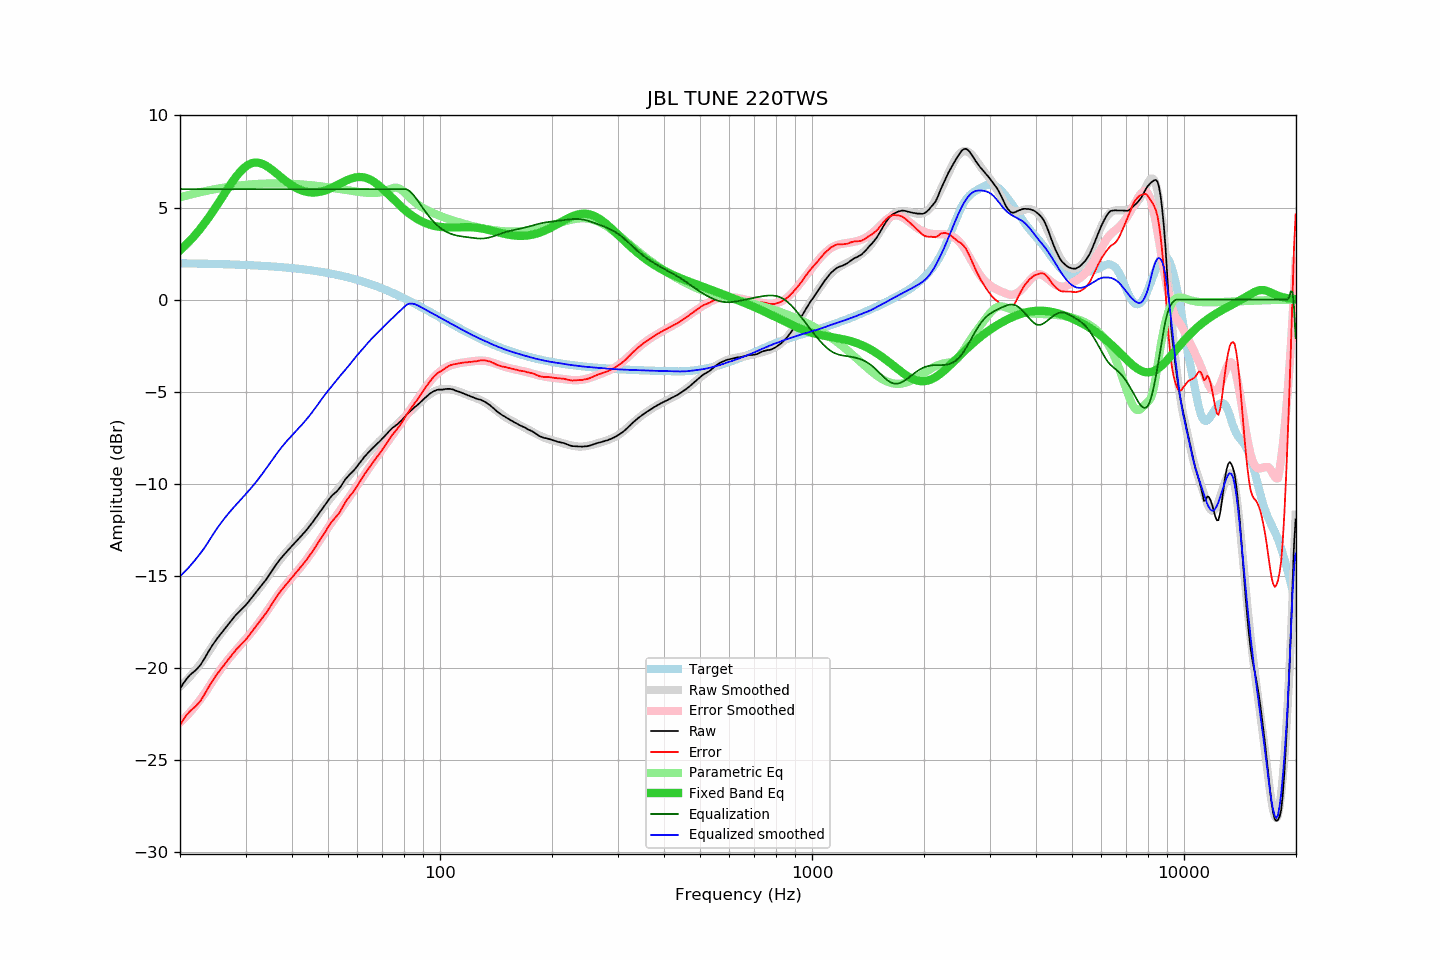

Source data for this figure (header and first rows):
frequency, raw, error, smoothed, error_smoothed, equalization, parametric_eq, equalized_raw, equalized_smoothed, target
20.00, -21.14, -23.11, -21.03, -22.97, 6.00, 2.68, -15.14, -15.03, 1.97
20.20, -21.00, -22.97, -20.95, -22.89, 6.00, 2.75, -15.00, -14.95, 1.97
20.40, -20.86, -22.83, -20.86, -22.80, 6.00, 2.83, -14.86, -14.86, 1.97
20.61, -20.73, -22.70, -20.77, -22.72, 6.00, 2.92, -14.73, -14.77, 1.97
20.81, -20.61, -22.58, -20.68, -22.63, 6.00, 3.00, -14.61, -14.68, 1.97
21.02, -20.51, -22.48, -20.59, -22.53, 6.00, 3.09, -14.51, -14.59, 1.97
21.23, -20.41, -22.37, -20.49, -22.44, 6.00, 3.18, -14.41, -14.49, 1.96
21.44, -20.33, -22.29, -20.40, -22.34, 6.00, 3.27, -14.33, -14.40, 1.96
21.66, -20.26, -22.22, -20.29, -22.24, 6.00, 3.37, -14.26, -14.29, 1.96
21.87, -20.19, -22.15, -20.19, -22.13, 6.00, 3.47, -14.19, -14.19, 1.96
22.09, -20.11, -22.07, -20.08, -22.02, 6.00, 3.57, -14.11, -14.08, 1.96
22.31, -20.02, -21.97, -19.97, -21.91, 6.00, 3.67, -14.02, -13.97, 1.96
22.54, -19.92, -21.88, -19.86, -21.80, 6.00, 3.78, -13.92, -13.86, 1.95
22.76, -19.81, -21.76, -19.75, -21.68, 6.00, 3.89, -13.81, -13.75, 1.95
22.99, -19.67, -21.62, -19.63, -21.56, 6.00, 4.00, -13.67, -13.63, 1.95
23.22, -19.53, -21.48, -19.51, -21.43, 6.00, 4.12, -13.53, -13.51, 1.95
23.45, -19.38, -21.33, -19.38, -21.30, 6.00, 4.23, -13.38, -13.38, 1.95
23.69, -19.23, -21.18, -19.24, -21.17, 6.00, 4.35, -13.23, -13.24, 1.94
23.92, -19.08, -21.02, -19.11, -21.04, 6.00, 4.48, -13.08, -13.11, 1.94
24.16, -18.94, -20.88, -18.97, -20.90, 6.00, 4.60, -12.94, -12.97, 1.94
24.40, -18.80, -20.74, -18.83, -20.76, 6.00, 4.73, -12.80, -12.83, 1.94
24.65, -18.67, -20.61, -18.69, -20.63, 6.00, 4.86, -12.67, -12.69, 1.94
24.89, -18.54, -20.47, -18.56, -20.50, 6.00, 4.99, -12.54, -12.56, 1.93
25.14, -18.42, -20.35, -18.43, -20.37, 6.00, 5.12, -12.42, -12.43, 1.93
25.39, -18.31, -20.24, -18.31, -20.24, 6.00, 5.26, -12.31, -12.31, 1.93
25.65, -18.19, -20.12, -18.19, -20.12, 6.00, 5.39, -12.19, -12.19, 1.93
25.91, -18.08, -20.01, -18.07, -19.99, 6.00, 5.53, -12.08, -12.07, 1.92
26.16, -17.97, -19.89, -17.96, -19.88, 6.00, 5.66, -11.97, -11.96, 1.92
26.43, -17.86, -19.78, -17.85, -19.76, 6.00, 5.80, -11.86, -11.85, 1.92
26.69, -17.75, -19.67, -17.74, -19.65, 6.00, 5.93, -11.75, -11.74, 1.92
26.96, -17.64, -19.56, -17.63, -19.54, 6.00, 6.07, -11.64, -11.63, 1.91
27.23, -17.53, -19.44, -17.53, -19.44, 6.00, 6.20, -11.53, -11.53, 1.91
27.50, -17.42, -19.33, -17.43, -19.33, 6.00, 6.33, -11.42, -11.43, 1.91
27.77, -17.31, -19.21, -17.33, -19.23, 6.00, 6.45, -11.31, -11.33, 1.91
28.05, -17.21, -19.11, -17.23, -19.13, 6.00, 6.57, -11.21, -11.23, 1.90
28.33, -17.11, -19.01, -17.13, -19.03, 6.00, 6.69, -11.11, -11.13, 1.90
28.62, -17.02, -18.92, -17.03, -18.93, 6.00, 6.80, -11.02, -11.03, 1.90
28.90, -16.93, -18.82, -16.94, -18.83, 6.00, 6.90, -10.93, -10.94, 1.89
29.19, -16.84, -18.73, -16.84, -18.73, 6.00, 7.00, -10.84, -10.84, 1.89
29.48, -16.76, -18.65, -16.75, -18.63, 6.00, 7.09, -10.76, -10.75, 1.89
29.78, -16.67, -18.55, -16.65, -18.53, 6.00, 7.16, -10.67, -10.65, 1.88
30.08, -16.58, -18.46, -16.56, -18.43, 6.00, 7.23, -10.58, -10.56, 1.88
30.38, -16.48, -18.36, -16.46, -18.33, 6.00, 7.30, -10.48, -10.46, 1.87
30.68, -16.37, -18.24, -16.36, -18.22, 6.00, 7.35, -10.37, -10.36, 1.87
30.99, -16.26, -18.13, -16.26, -18.12, 6.00, 7.39, -10.26, -10.26, 1.87
31.30, -16.15, -18.01, -16.16, -18.01, 6.00, 7.41, -10.15, -10.16, 1.86
31.61, -16.04, -17.90, -16.05, -17.90, 6.00, 7.43, -10.04, -10.05, 1.86
31.93, -15.93, -17.79, -15.94, -17.79, 6.00, 7.44, -9.93, -9.94, 1.85
32.24, -15.82, -17.67, -15.83, -17.67, 6.00, 7.44, -9.82, -9.83, 1.85
32.57, -15.71, -17.56, -15.72, -17.56, 6.00, 7.43, -9.71, -9.72, 1.84
32.89, -15.60, -17.44, -15.61, -17.44, 6.00, 7.41, -9.60, -9.61, 1.84
33.22, -15.49, -17.32, -15.49, -17.32, 6.00, 7.38, -9.49, -9.49, 1.83
33.55, -15.38, -17.21, -15.37, -17.19, 6.00, 7.34, -9.38, -9.37, 1.83
33.89, -15.27, -17.09, -15.25, -17.07, 6.00, 7.30, -9.27, -9.25, 1.82
34.23, -15.15, -16.97, -15.13, -16.94, 6.00, 7.25, -9.15, -9.13, 1.82
34.57, -15.02, -16.83, -15.00, -16.81, 6.00, 7.19, -9.02, -9.00, 1.81
34.92, -14.89, -16.70, -14.88, -16.68, 6.00, 7.13, -8.89, -8.88, 1.81
35.27, -14.76, -16.56, -14.76, -16.55, 6.00, 7.06, -8.76, -8.76, 1.80
35.62, -14.63, -16.43, -14.63, -16.42, 6.00, 7.00, -8.63, -8.63, 1.80
35.97, -14.50, -16.29, -14.51, -16.30, 6.00, 6.93, -8.50, -8.51, 1.79
... 635 more rows
